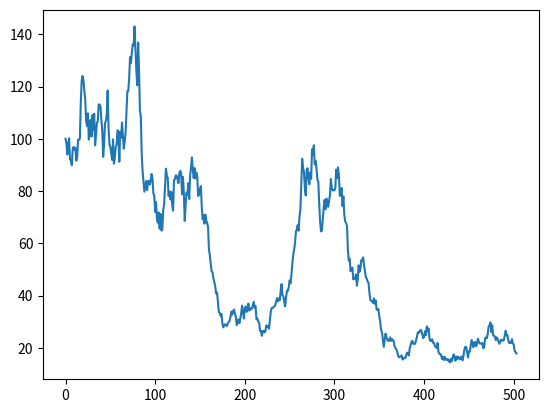

Source code (Python):
import numpy as np

def generate_brownian_motion(S0, steps, num_paths):
    dt = 1/252
    paths = np.zeros((num_paths, steps))
    paths[:, 0] = S0
    for i in range(num_paths):
        for j in range(1, steps):
            Z = np.random.normal()
            paths[i, j] = paths[i, j-1] * np.exp(-0.5 * dt + np.sqrt(dt) * Z)
    return paths

if __name__ == "__main__":
    import matplotlib.pyplot as plt
    paths = generate_brownian_motion(100, 504, 1)
    plt.plot(paths[0])
    plt.show()
